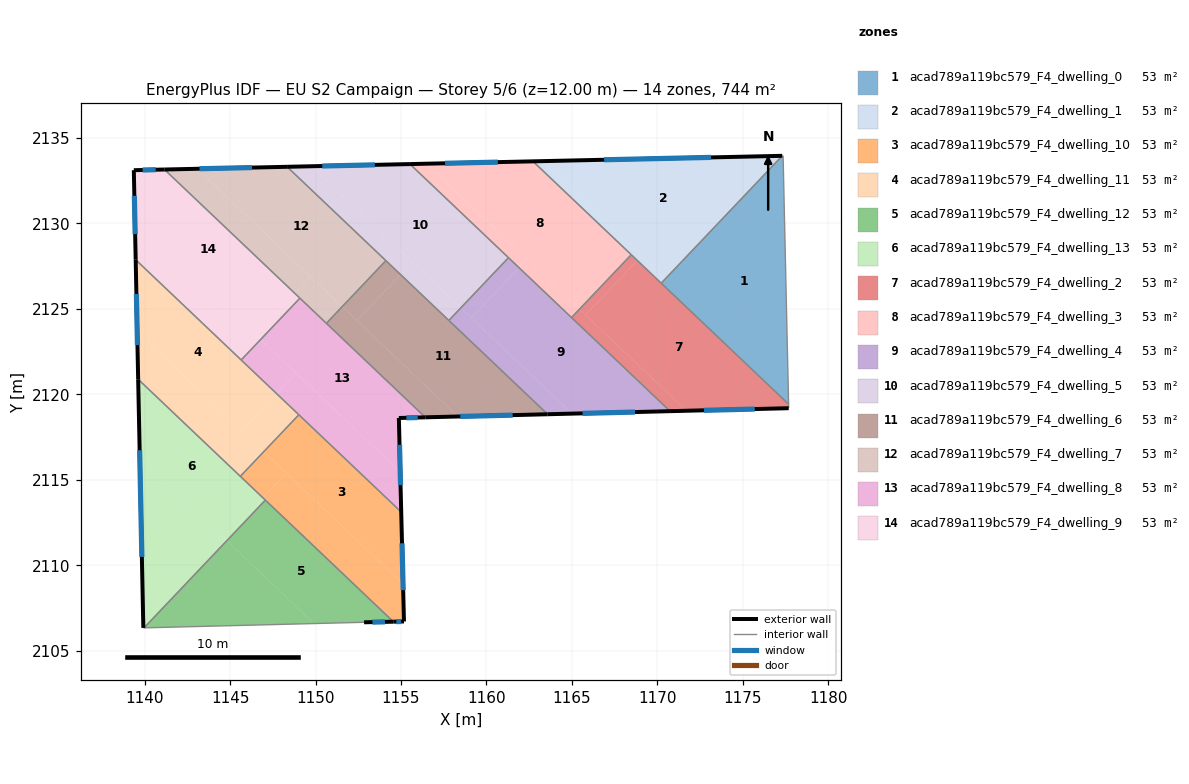
=== STOREY PLAN SPEC (per zone: floor XY polygon, exterior-wall plan segments, windows/doors) ===
zone 1: acad789a119bc579_F4_dwelling_0  (53.2 m²)
  floor: (1177.35, 2133.96) (1177.67, 2119.43) (1170.22, 2126.51) (1177.30, 2133.96)
  interior walls: 4
zone 2: acad789a119bc579_F4_dwelling_1  (53.2 m²)
  floor: (1177.30, 2133.96) (1170.46, 2126.76) (1163.22, 2133.65)
  floor: (1170.46, 2126.76) (1170.22, 2126.51) (1168.82, 2127.84) (1169.06, 2128.09)
  floor: (1169.06, 2128.09) (1168.82, 2127.84) (1162.72, 2133.63) (1163.22, 2133.65)
  exterior wall: (1177.30, 2133.96) – (1162.72, 2133.63)  [14.6 m]
    window: (1173.13, 2133.87) – (1166.89, 2133.73)  [8.0 m²]
  interior walls: 3
zone 3: acad789a119bc579_F4_dwelling_10  (53.2 m²)
  floor: (1155.01, 2113.12) (1155.12, 2108.92) (1146.97, 2116.65) (1149.02, 2118.81)
  floor: (1155.12, 2108.92) (1155.17, 2106.72) (1154.55, 2106.71) (1146.92, 2113.96) (1148.29, 2115.40)
  floor: (1148.29, 2115.40) (1146.92, 2113.96) (1145.60, 2115.21) (1146.97, 2116.65)
  exterior wall: (1154.55, 2106.71) – (1155.17, 2106.72)  [0.6 m]
    window: (1154.73, 2106.71) – (1155.00, 2106.71)  [0.3 m²]
  exterior wall: (1155.17, 2106.72) – (1155.01, 2113.12)  [6.4 m]
    window: (1155.13, 2108.55) – (1155.06, 2111.29)  [3.5 m²]
  interior walls: 4
zone 4: acad789a119bc579_F4_dwelling_11  (53.2 m²)
  floor: (1147.72, 2120.05) (1145.67, 2117.89) (1139.57, 2123.69) (1139.48, 2127.88)
  floor: (1149.02, 2118.81) (1146.97, 2116.65) (1145.67, 2117.89) (1147.72, 2120.05)
  floor: (1146.97, 2116.65) (1145.60, 2115.21) (1139.62, 2120.89) (1139.57, 2123.69)
  exterior wall: (1139.48, 2127.88) – (1139.62, 2120.89)  [7.0 m]
    window: (1139.52, 2125.88) – (1139.58, 2122.88)  [3.9 m²]
  interior walls: 4
zone 5: acad789a119bc579_F4_dwelling_12  (53.2 m²)
  floor: (1154.55, 2106.71) (1152.84, 2106.67) (1149.91, 2106.60) (1144.81, 2111.44) (1147.07, 2113.82)
  floor: (1149.91, 2106.60) (1139.97, 2106.34) (1144.81, 2111.44)
  exterior wall: (1152.84, 2106.67) – (1154.55, 2106.71)  [1.7 m]
    window: (1153.33, 2106.68) – (1154.06, 2106.70)  [0.9 m²]
  interior walls: 3
zone 6: acad789a119bc579_F4_dwelling_13  (53.2 m²)
  floor: (1146.92, 2113.96) (1144.66, 2111.58) (1139.72, 2116.28) (1139.62, 2120.89)
  floor: (1144.81, 2111.44) (1139.97, 2106.34) (1139.93, 2106.34) (1139.72, 2116.28)
  floor: (1147.07, 2113.82) (1144.81, 2111.44) (1144.66, 2111.58) (1146.92, 2113.96)
  exterior wall: (1139.62, 2120.89) – (1139.93, 2106.34)  [14.5 m]
    window: (1139.71, 2116.73) – (1139.84, 2110.50)  [8.0 m²]
  interior walls: 4
zone 7: acad789a119bc579_F4_dwelling_2  (53.2 m²)
  floor: (1177.67, 2119.43) (1177.68, 2119.20) (1171.69, 2119.04) (1165.79, 2124.65) (1168.82, 2127.84)
  floor: (1171.69, 2119.04) (1170.74, 2119.02) (1164.97, 2124.50) (1165.44, 2124.99)
  floor: (1168.82, 2127.84) (1165.79, 2124.65) (1165.44, 2124.99) (1168.47, 2128.17)
  exterior wall: (1170.74, 2119.02) – (1177.68, 2119.20)  [6.9 m]
    window: (1172.72, 2119.07) – (1175.70, 2119.15)  [3.8 m²]
  interior walls: 5
zone 8: acad789a119bc579_F4_dwelling_3  (53.2 m²)
  floor: (1168.47, 2128.17) (1165.44, 2124.99) (1156.48, 2133.50) (1162.72, 2133.63)
  floor: (1162.37, 2127.91) (1161.90, 2127.42) (1155.52, 2133.47) (1156.48, 2133.50)
  floor: (1165.44, 2124.99) (1164.97, 2124.50) (1161.90, 2127.42) (1162.37, 2127.91)
  exterior wall: (1162.72, 2133.63) – (1155.52, 2133.47)  [7.2 m]
    window: (1160.66, 2133.59) – (1157.58, 2133.52)  [4.0 m²]
  interior walls: 4
zone 9: acad789a119bc579_F4_dwelling_4  (53.2 m²)
  floor: (1165.01, 2118.88) (1163.58, 2118.84) (1157.80, 2124.33) (1158.50, 2125.06)
  floor: (1161.90, 2127.42) (1159.11, 2124.48) (1158.50, 2125.06) (1161.29, 2128.00)
  floor: (1170.74, 2119.02) (1165.01, 2118.88) (1158.50, 2125.06) (1159.11, 2124.48) (1161.90, 2127.42)
  exterior wall: (1163.58, 2118.84) – (1170.74, 2119.02)  [7.2 m]
    window: (1165.62, 2118.89) – (1168.69, 2118.97)  [3.9 m²]
  interior walls: 4
zone 10: acad789a119bc579_F4_dwelling_5  (53.2 m²)
  floor: (1161.29, 2128.00) (1158.50, 2125.06) (1149.77, 2133.35) (1155.52, 2133.47)
  floor: (1155.67, 2127.74) (1154.97, 2127.01) (1148.34, 2133.32) (1149.77, 2133.35)
  floor: (1158.50, 2125.06) (1157.80, 2124.33) (1154.97, 2127.01) (1155.67, 2127.74)
  exterior wall: (1155.52, 2133.47) – (1148.34, 2133.32)  [7.2 m]
    window: (1153.47, 2133.43) – (1150.39, 2133.36)  [4.0 m²]
  interior walls: 4
zone 11: acad789a119bc579_F4_dwelling_6  (53.2 m²)
  floor: (1163.58, 2118.84) (1158.33, 2118.71) (1152.42, 2124.32) (1154.97, 2127.01)
  floor: (1158.33, 2118.71) (1156.42, 2118.66) (1150.63, 2124.16) (1151.56, 2125.14)
  floor: (1154.97, 2127.01) (1152.42, 2124.32) (1151.56, 2125.14) (1154.12, 2127.83)
  exterior wall: (1156.42, 2118.66) – (1163.58, 2118.84)  [7.2 m]
    window: (1158.47, 2118.71) – (1161.53, 2118.79)  [3.9 m²]
  interior walls: 4
zone 12: acad789a119bc579_F4_dwelling_7  (53.2 m²)
  floor: (1154.12, 2127.83) (1151.56, 2125.14) (1143.08, 2133.20) (1148.34, 2133.32)
  floor: (1149.72, 2126.89) (1148.79, 2125.91) (1141.16, 2133.16) (1143.08, 2133.20)
  floor: (1151.56, 2125.14) (1150.63, 2124.16) (1148.79, 2125.91) (1149.72, 2126.89)
  exterior wall: (1148.34, 2133.32) – (1141.16, 2133.16)  [7.2 m]
    window: (1146.29, 2133.27) – (1143.21, 2133.20)  [4.0 m²]
  interior walls: 4
zone 13: acad789a119bc579_F4_dwelling_8  (53.2 m²)
  floor: (1156.42, 2118.66) (1154.87, 2118.62) (1154.95, 2115.46) (1146.79, 2123.21) (1149.09, 2125.63)
  floor: (1154.95, 2115.46) (1155.01, 2113.12) (1147.72, 2120.05) (1148.86, 2121.25)
  floor: (1148.86, 2121.25) (1147.72, 2120.05) (1145.65, 2122.02) (1146.79, 2123.21)
  exterior wall: (1154.87, 2118.62) – (1156.42, 2118.66)  [1.5 m]
    window: (1155.32, 2118.63) – (1155.98, 2118.65)  [0.9 m²]
  exterior wall: (1155.01, 2113.12) – (1154.87, 2118.62)  [5.5 m]
    window: (1154.97, 2114.69) – (1154.91, 2117.05)  [3.0 m²]
  interior walls: 5
zone 14: acad789a119bc579_F4_dwelling_9  (53.2 m²)
  floor: (1148.79, 2125.91) (1146.49, 2123.50) (1139.43, 2130.21) (1139.37, 2133.12) (1141.16, 2133.16)
  floor: (1146.79, 2123.22) (1145.65, 2122.02) (1139.48, 2127.88) (1139.43, 2130.21)
  floor: (1149.09, 2125.63) (1146.79, 2123.22) (1146.49, 2123.50) (1148.79, 2125.91)
  exterior wall: (1141.16, 2133.16) – (1139.37, 2133.12)  [1.8 m]
    window: (1140.65, 2133.15) – (1139.88, 2133.13)  [1.0 m²]
  exterior wall: (1139.37, 2133.12) – (1139.48, 2127.88)  [5.2 m]
    window: (1139.40, 2131.62) – (1139.45, 2129.37)  [2.9 m²]
  interior walls: 3

=== DERIVED (storey summary) ===
Building: EU S2 Campaign
Storey: 5 of 6  (floor level z = 12.00 m)
Storey gross floor area: 744.4 m²
Zones on this storey: 14
  - acad789a119bc579_F4_dwelling_0: floor 53.2 m²
  - acad789a119bc579_F4_dwelling_1: floor 53.2 m²; exterior wall 14.6 m (43.8 m²); 1 window(s) 8.0 m²; WWR 18.4%
  - acad789a119bc579_F4_dwelling_10: floor 53.2 m²; exterior wall 7.0 m (21.1 m²); 2 window(s) 3.9 m²; WWR 18.4%
  - acad789a119bc579_F4_dwelling_11: floor 53.2 m²; exterior wall 7.0 m (21.0 m²); 1 window(s) 3.9 m²; WWR 18.4%
  - acad789a119bc579_F4_dwelling_12: floor 53.2 m²; exterior wall 1.7 m (5.1 m²); 1 window(s) 0.9 m²; WWR 18.4%
  - acad789a119bc579_F4_dwelling_13: floor 53.2 m²; exterior wall 14.5 m (43.6 m²); 1 window(s) 8.0 m²; WWR 18.4%
  - acad789a119bc579_F4_dwelling_2: floor 53.2 m²; exterior wall 6.9 m (20.8 m²); 1 window(s) 3.8 m²; WWR 18.4%
  - acad789a119bc579_F4_dwelling_3: floor 53.2 m²; exterior wall 7.2 m (21.6 m²); 1 window(s) 4.0 m²; WWR 18.4%
  - acad789a119bc579_F4_dwelling_4: floor 53.2 m²; exterior wall 7.2 m (21.5 m²); 1 window(s) 3.9 m²; WWR 18.4%
  - acad789a119bc579_F4_dwelling_5: floor 53.2 m²; exterior wall 7.2 m (21.6 m²); 1 window(s) 4.0 m²; WWR 18.4%
  - acad789a119bc579_F4_dwelling_6: floor 53.2 m²; exterior wall 7.2 m (21.5 m²); 1 window(s) 3.9 m²; WWR 18.4%
  - acad789a119bc579_F4_dwelling_7: floor 53.2 m²; exterior wall 7.2 m (21.5 m²); 1 window(s) 4.0 m²; WWR 18.4%
  - acad789a119bc579_F4_dwelling_8: floor 53.2 m²; exterior wall 7.1 m (21.2 m²); 2 window(s) 3.9 m²; WWR 18.4%
  - acad789a119bc579_F4_dwelling_9: floor 53.2 m²; exterior wall 7.0 m (21.1 m²); 2 window(s) 3.9 m²; WWR 18.4%
Zone adjacency (shared interzone walls):
  - acad789a119bc579_F4_dwelling_0 ↔ acad789a119bc579_F4_dwelling_1
  - acad789a119bc579_F4_dwelling_0 ↔ acad789a119bc579_F4_dwelling_2
  - acad789a119bc579_F4_dwelling_1 ↔ acad789a119bc579_F4_dwelling_2
  - acad789a119bc579_F4_dwelling_1 ↔ acad789a119bc579_F4_dwelling_3
  - acad789a119bc579_F4_dwelling_10 ↔ acad789a119bc579_F4_dwelling_11
  - acad789a119bc579_F4_dwelling_10 ↔ acad789a119bc579_F4_dwelling_12
  - acad789a119bc579_F4_dwelling_10 ↔ acad789a119bc579_F4_dwelling_13
  - acad789a119bc579_F4_dwelling_10 ↔ acad789a119bc579_F4_dwelling_8
  - acad789a119bc579_F4_dwelling_11 ↔ acad789a119bc579_F4_dwelling_13
  - acad789a119bc579_F4_dwelling_11 ↔ acad789a119bc579_F4_dwelling_8
  - acad789a119bc579_F4_dwelling_11 ↔ acad789a119bc579_F4_dwelling_9
  - acad789a119bc579_F4_dwelling_12 ↔ acad789a119bc579_F4_dwelling_13
  - acad789a119bc579_F4_dwelling_2 ↔ acad789a119bc579_F4_dwelling_3
  - acad789a119bc579_F4_dwelling_2 ↔ acad789a119bc579_F4_dwelling_4
  - acad789a119bc579_F4_dwelling_3 ↔ acad789a119bc579_F4_dwelling_4
  - acad789a119bc579_F4_dwelling_3 ↔ acad789a119bc579_F4_dwelling_5
  - acad789a119bc579_F4_dwelling_4 ↔ acad789a119bc579_F4_dwelling_5
  - acad789a119bc579_F4_dwelling_4 ↔ acad789a119bc579_F4_dwelling_6
  - acad789a119bc579_F4_dwelling_5 ↔ acad789a119bc579_F4_dwelling_6
  - acad789a119bc579_F4_dwelling_5 ↔ acad789a119bc579_F4_dwelling_7
  - acad789a119bc579_F4_dwelling_6 ↔ acad789a119bc579_F4_dwelling_7
  - acad789a119bc579_F4_dwelling_6 ↔ acad789a119bc579_F4_dwelling_8
  - acad789a119bc579_F4_dwelling_7 ↔ acad789a119bc579_F4_dwelling_8
  - acad789a119bc579_F4_dwelling_7 ↔ acad789a119bc579_F4_dwelling_9
  - acad789a119bc579_F4_dwelling_8 ↔ acad789a119bc579_F4_dwelling_9